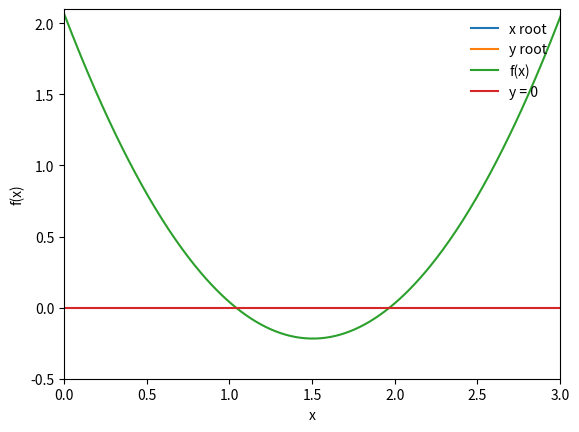

This figure's Python source:
%matplotlib inline
import matplotlib.pyplot as plt
import numpy as np

def functionForRoots(x):
    a = 1.01
    b = -3.04
    c = 2.07
    
    return a*x**2 +b*x +c

def checkInitialValues(f, xMin, xMax, tol):
    #check initial guesses
    yMin = f(xMin)
    yMax = f(xMax)
    
    #check that xMin and xMax bracket a root
    if(yMin*yMax>0.0):
        print("No zero crossing found in the range ", xMin, yMin, xMax, yMax)
        s = "f(%f)= %f, f(%f) = %f" %(xMin, yMin, xMax, yMax)
        print(s)
        return 0
    
    #if xMin is a root, then return flag ==1, if xMax is a root, return flag ==2
    if (np.fabs(yMin)<tol):
        return 1
    if(np.fabs(yMax)<tol):
        return 2
    
    #if function reaches this point, the bracket is valid
    return 3

def bisectionRootFinding(f, xMinStart, xMaxStart, tol):
    
    #function uses bisection search to find a root of f
    xMin = xMinStart
    xMax = xMaxStart
    xMid = 0.0          #midpoint
    
    yMin = f(xMin)
    yMax = f(xMax)
    yMid = 0.0
    
    imax = 1000     #maximum number of iterations
    i = 0.0         #counter
    
    #check initial value
    flag = checkInitialValues(f, xMin, xMax, tol)
    
    if(flag==0):
        print("Error in bisectionRootFinding()")
        raise ValueError("Initial Values Invalid ", xMin, xMax)
    elif(flag==1):
        #lucky guess
        return xMin
    elif(flag==2):
        #lucky guess
        return xMax
    
    #if function reaches this point, search is initialized
   
    #set a flag
    flag = 1
    while(flag):
        #set midpoint
        xMid = 0.5*(xMin+xMax)
        yMid = f(xMid)
        
        #check if xMid is a root
        if(np.fabs(yMid)<tol):
            flag = 0
        else:
            #xMid is not a root
            #if the product of f(xMid) & one of the endpoints is greater than 0, replace the endpoint
            if(f(xMin)*f(xMid)>0):
                xMin = xMid
            else:
                xMax = xMid
                
    #print the iteration
    print(xMin, f(xMin), xMax, f(xMax))
    
    i += 1          #counts iteration
    
    #if max number of iterations is exceeded, exit
    if(i>=imax):
        print("Exceeded maximum number of iterations: ", i)
        s = "Minimum bracket f(%f) = %f" %(xMin, f(xMin))
        print(s)
        s = "Maximum bracket f(%f) = %f" %(xMax, f(xMax))
        print(s)
        raise StopIteration('Stopping iterations after ', i)
        #end : )
    return xMid
                


xMin = 0.0
xMax = 1.5
tolerance = 1.0e-6

#print initial guesses
print(xMin, functionForRoots(xMin))
print(xMax, functionForRoots(xMax))

#call bisection routine
xRoot = bisectionRootFinding(functionForRoots,xMin,xMax,tolerance)
yRoot = functionForRoots(xRoot)
s = "Root found with y(%f) = %f" %(xRoot, yRoot)
print(s)

x = np.linspace(0,10, 1000)
y = x*0
fig = plt.plot(figsize=(6,6))
plt.plot(xRoot, label='x root')
plt.plot(yRoot, label='y root')
plt.plot(x, functionForRoots(x),label='f(x)')
plt.plot(x,y, label = 'y = 0')
plt.xlabel('x')
plt.ylabel('f(x)')
plt.xlim(0, 3)
plt.ylim(-0.5, 2.1)
plt.legend(loc=1, frameon=False)